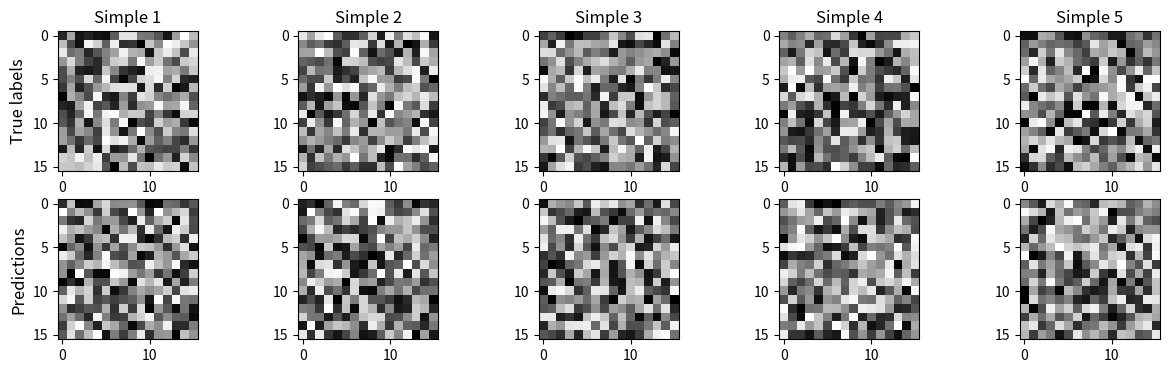

Recreate this plot in Python.
import numpy as np
import matplotlib.pyplot as plt

def virtualize(x,y,n):
    cols = ['Simple {}'.format(col) for col in range(1, n+1)]
    rows = ['{}'.format(row) for row in ['True labels', 'Predictions']]

    plt.figure(figsize=(15, 4))
    for i in range(1, n+1):
        # display original
        ax = plt.subplot(2, n, i)
        plt.imshow(x[i-1])
        plt.gray()
        ax.set_title(cols[i-1])

        if i == 1:
            ax.set_ylabel(rows[0], rotation=90, size='large')

        # display reconstruction
        ax = plt.subplot(2, n, i + n)
        plt.imshow(y[i-1])
        plt.gray()
        if i == 1:
            ax.set_ylabel(rows[1], rotation=90, size='large')

    plt.show()


x = np.random.rand(10,16,16)
y = np.random.rand(10,16,16)

print(x.shape)
print(y.shape)

virtualize(x,y,5)